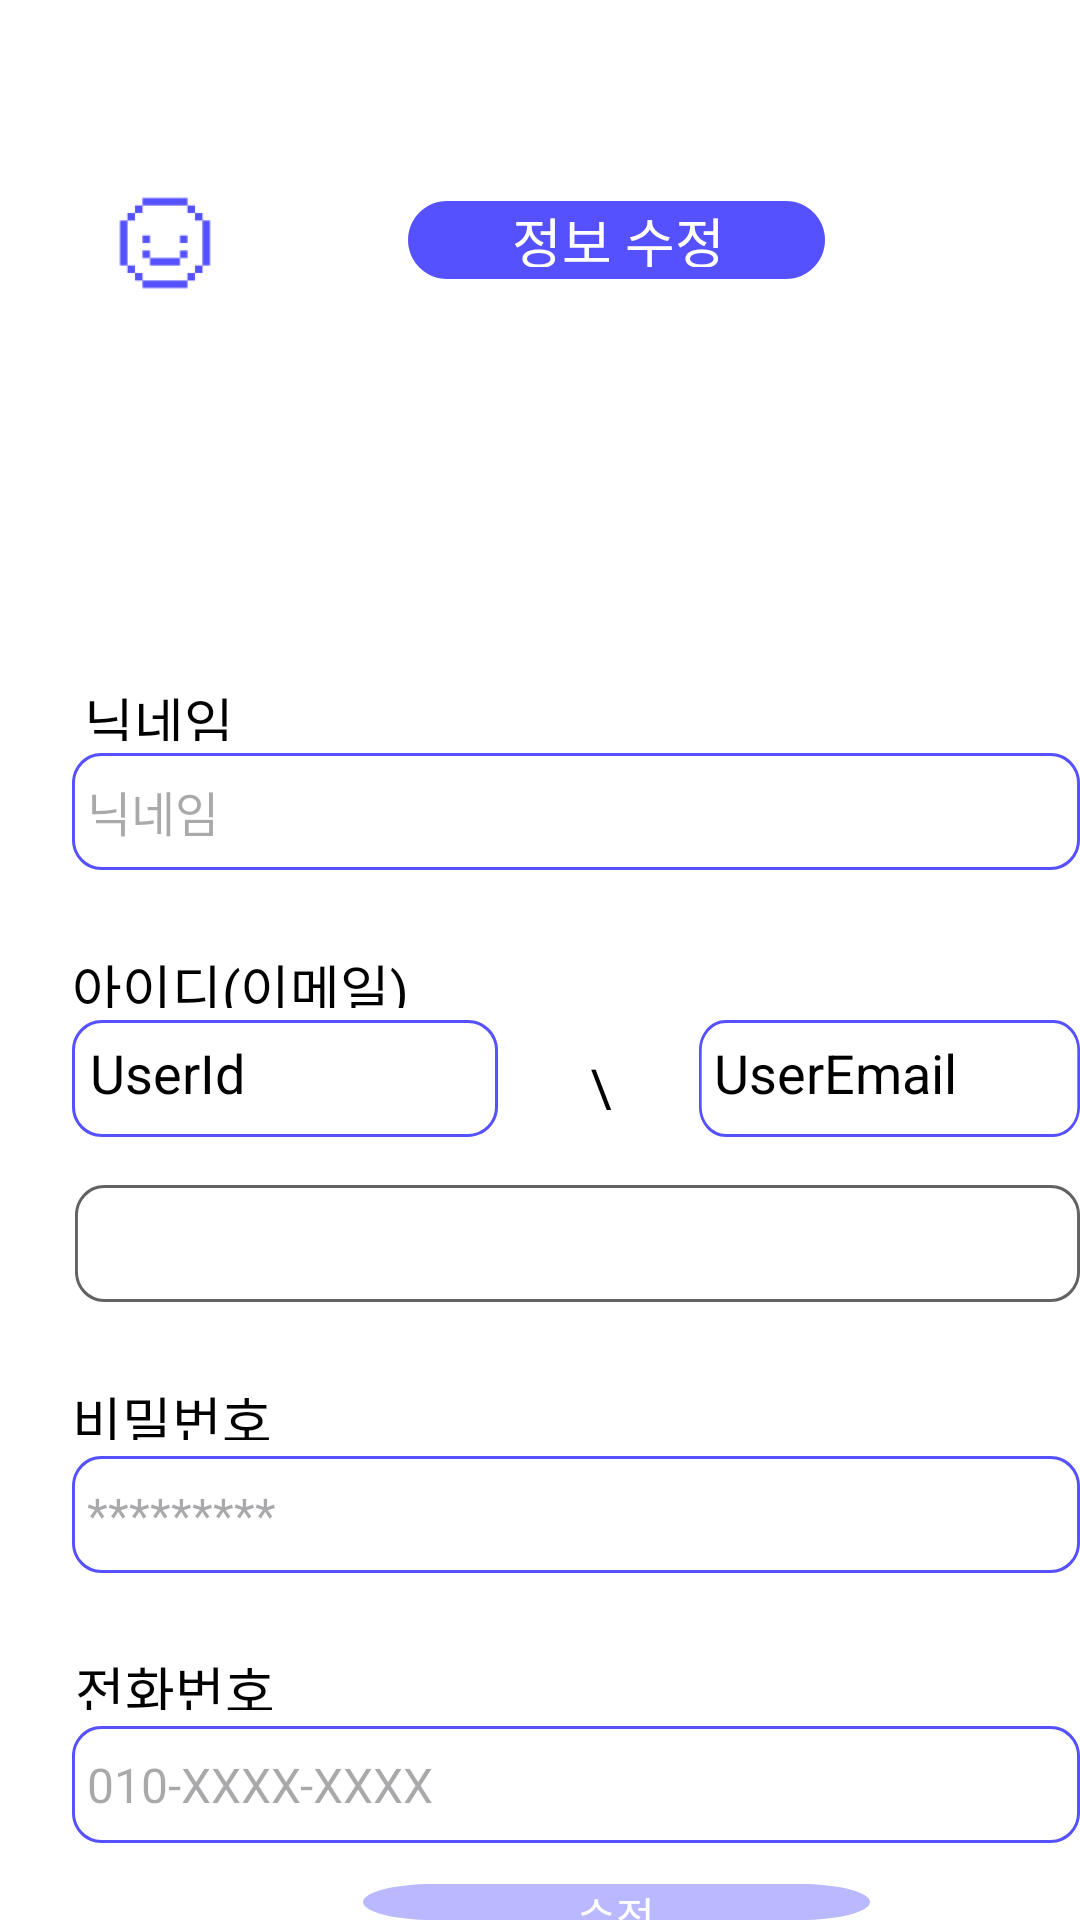

Layout XML and referenced resources for this Android screen:
<!-- AndroidManifest.xml: application theme Theme.Smilebook -->
<!-- res/layout/my_info.xml -->
<?xml version="1.0" encoding="utf-8"?>
<RelativeLayout
    xmlns:android="http://schemas.android.com/apk/res/android"
    android:id="@+id/some_id"
    android:layout_width="411dp"
    android:layout_height="732dp"
    android:clipToOutline="true"
    android:background="#FFFFFF"
    >
    <View
        android:id="@+id/icons8_smil"
        android:layout_width="40dp"
        android:layout_height="40dp"
        android:layout_alignParentLeft="true"
        android:layout_marginLeft="35dp"
        android:layout_alignParentTop="true"
        android:layout_marginTop="61dp"
        android:background="@drawable/icons8_smile_32"
        />

    <View
        android:id="@+id/rectangle_modify_info"
        android:layout_width="139dp"
        android:layout_height="26dp"
        android:layout_alignParentLeft="true"
        android:layout_marginLeft="136dp"
        android:layout_alignParentTop="true"
        android:layout_marginTop="67dp"
        android:background="@drawable/rectangle_top"
        />

    <TextView
        android:id="@+id/modify_top_textview"
        android:layout_width="72dp"
        android:layout_height="22dp"
        android:layout_alignParentLeft="true"
        android:layout_marginLeft="170dp"
        android:layout_alignParentTop="true"
        android:layout_marginTop="67dp"
        android:text="정보 수정"
        android:textAppearance="@style/top"
        android:gravity="center_horizontal"
        />
    

    <TextView
        android:id="@+id/modify_guide_nickname"
        android:layout_width="66dp"
        android:layout_height="20dp"
        android:layout_alignParentLeft="true"
        android:layout_marginLeft="28dp"
        android:layout_alignParentTop="true"
        android:layout_marginTop="227dp"
        android:text="닉네임"
        android:textAppearance="@style/guide"
        android:gravity="top"
        />

    <View
        android:id="@+id/rectangle_modify_nickname"
        android:layout_width="343.54dp"
        android:layout_height="39dp"
        android:layout_alignParentLeft="true"
        android:layout_marginLeft="24dp"
        android:layout_alignParentTop="true"
        android:layout_marginTop="251dp"
        android:background="@drawable/rectangle_modify_info"
        />

    <EditText
        android:layout_width="333dp"
        android:layout_height="39dp"
        android:layout_alignParentLeft="true"
        android:layout_marginLeft="29dp"
        android:layout_alignParentTop="true"
        android:layout_marginTop="251dp"
        android:background="@null"
        android:hint="닉네임"
        android:textAppearance="@style/login_join"
        />

    <TextView
        android:id="@+id/modify_guide_id"
        android:layout_width="139dp"
        android:layout_height="20dp"
        android:layout_alignParentLeft="true"
        android:layout_marginLeft="24dp"
        android:layout_alignParentTop="true"
        android:layout_marginTop="316dp"
        android:text="아이디(이메일)"
        android:textAppearance="@style/guide"
        android:gravity="top"
        />

    <View
        android:id="@+id/rectangle_modify_email"
        android:layout_width="142dp"
        android:layout_height="39dp"
        android:layout_alignParentLeft="true"
        android:layout_marginLeft="24dp"
        android:layout_alignParentTop="true"
        android:layout_marginTop="340dp"
        android:background="@drawable/rectangle_modify_email"
        />

    <TextView
        android:id="@+id/modifyinfo_id"
        android:layout_width="130dp"
        android:layout_height="35dp"
        android:layout_alignParentLeft="true"
        android:layout_marginLeft="30dp"
        android:layout_alignParentTop="true"
        android:layout_marginTop="340dp"
        android:text="UserId"
        android:textAppearance="@style/guide"
        android:gravity="center_vertical"
        />

    <TextView
        android:id="@+id/email"
        android:layout_width="19dp"
        android:layout_height="20dp"
        android:layout_alignParentLeft="true"
        android:layout_marginLeft="191dp"
        android:layout_alignParentTop="true"
        android:layout_marginTop="350dp"
        android:text="\@"
        android:textAppearance="@style/guide"
        android:gravity="center"
        />

    <View
        android:id="@+id/rectangle_email_address"
        android:layout_width="135.91dp"
        android:layout_height="39dp"
        android:layout_alignParentLeft="true"
        android:layout_marginLeft="232.92dp"
        android:layout_alignParentTop="true"
        android:layout_marginTop="340dp"
        android:background="@drawable/rectangle_modify_email"
        />

    <TextView
        android:id="@+id/modifyinfo_email"
        android:layout_width="130dp"
        android:layout_height="35dp"
        android:layout_alignParentLeft="true"
        android:layout_marginLeft="238dp"
        android:layout_alignParentTop="true"
        android:layout_marginTop="340dp"
        android:text="UserEmail"
        android:textAppearance="@style/guide"
        android:gravity="center_vertical"
        />


    <Spinner
        android:id="@+id/email_spinner"
        android:layout_width="343.54dp"
        android:layout_height="39dp"
        android:layout_alignParentLeft="true"
        android:layout_marginLeft="25.08dp"
        android:layout_alignParentTop="true"
        android:layout_marginTop="395dp"
        android:background="@drawable/rectangle_email_spinner"
        />

    <TextView
        android:id="@+id/modify_guide_pw"
        android:layout_width="84dp"
        android:layout_height="20dp"
        android:layout_alignParentLeft="true"
        android:layout_marginLeft="24dp"
        android:layout_alignParentTop="true"
        android:layout_marginTop="460dp"
        android:text="비밀번호"
        android:textAppearance="@style/guide"
        android:gravity="top"
        />

    <View
        android:id="@+id/rectangle_modify_pw"
        android:layout_width="343.54dp"
        android:layout_height="39dp"
        android:layout_alignParentLeft="true"
        android:layout_marginLeft="24dp"
        android:layout_alignParentTop="true"
        android:layout_marginTop="485.37dp"
        android:background="@drawable/rectangle_modify_info"
        />

    <EditText
        android:layout_width="333dp"
        android:layout_height="39dp"
        android:layout_alignParentLeft="true"
        android:layout_marginLeft="29dp"
        android:layout_alignParentTop="true"
        android:layout_marginTop="485.37dp"
        android:textAppearance="@style/login_join"
        android:background="@null"
        android:hint="*********"

        />

    <TextView
        android:id="@+id/modify_guide_phoneNum"
        android:layout_width="84dp"
        android:layout_height="20dp"
        android:layout_alignParentLeft="true"
        android:layout_marginLeft="25dp"
        android:layout_alignParentTop="true"
        android:layout_marginTop="550dp"
        android:text="전화번호"
        android:textAppearance="@style/guide"
        android:gravity="top"
        />

    <View
        android:id="@+id/rectangle_modify_phoneNum"
        android:layout_width="343.54dp"
        android:layout_height="39dp"
        android:layout_alignParentLeft="true"
        android:layout_marginLeft="24dp"
        android:layout_alignParentTop="true"
        android:layout_marginTop="575.37dp"
        android:background="@drawable/rectangle_modify_info"
        />

    <EditText
        android:layout_width="333dp"
        android:layout_height="39dp"
        android:layout_alignParentLeft="true"
        android:layout_marginLeft="29dp"
        android:layout_alignParentTop="true"
        android:layout_marginTop="575.37dp"
        android:textAppearance="@style/login_join"
        android:background="@null"
        android:hint="010-XXXX-XXXX"
        />

    <android.widget.Button
        android:id="@+id/modify_button"
        android:layout_width="169dp"
        android:layout_height="47dp"
        android:layout_alignParentLeft="true"
        android:layout_marginLeft="121dp"
        android:layout_alignParentTop="true"
        android:layout_marginTop="628dp"
        android:text="수정"
        android:textColor="@color/white"
        android:background="@drawable/rectangle_mainbutton"
        />


    <TextView
        android:id="@+id/modify_textview"
        android:layout_width="38dp"
        android:layout_height="22dp"
        android:layout_alignParentLeft="true"
        android:layout_marginLeft="187dp"
        android:layout_alignParentTop="true"
        android:layout_marginTop="641dp"
        android:text="수정"
        android:textAppearance="@style/button_white"
        android:gravity="center"
        />




</RelativeLayout>
<!-- resources referenced by this layout -->
<resources>
  <!-- drawable rectangle_mainbutton (drawable) -->
  <?xml version="1.0" encoding="utf-8"?>
  <vector
      xmlns:android="http://schemas.android.com/apk/res/android"
      xmlns:aapt="http://schemas.android.com/aapt"
      android:width="169dp"
      android:height="47dp"
      android:viewportWidth="169"
      android:viewportHeight="47"
      >
      <group>
          <clip-path
              android:pathData="M23.5 0H145.5C158.479 0 169 10.5213 169 23.5C169 36.4787 158.479 47 145.5 47H23.5C10.5213 47 0 36.4787 0 23.5C0 10.5213 10.5213 0 23.5 0Z"
              />
          <path
              android:pathData="M0 0V47H169V0"
              android:fillColor="#BAB8FF"
              />
      </group>
  </vector>
  <!-- drawable rectangle_modify_info (drawable) -->
  <?xml version="1.0" encoding="utf-8"?>
  <vector
      xmlns:android="http://schemas.android.com/apk/res/android"
      xmlns:aapt="http://schemas.android.com/aapt"
      android:width="343.54dp"
      android:height="39dp"
      android:viewportWidth="343.54"
      android:viewportHeight="39"
      >
      <group>
          <clip-path
              android:pathData="M10 0H333.538C339.061 0 343.538 4.47715 343.538 10V29C343.538 34.5228 339.061 39 333.538 39H10C4.47715 39 0 34.5228 0 29V10C0 4.47715 4.47715 0 10 0Z"
              />
          <path
              android:pathData="M0 0V39H343.538V0"
              android:fillColor="#FFFFFF"
              />
          <path
              android:pathData="M10 0H333.538C339.061 0 343.538 4.47715 343.538 10V29C343.538 34.5228 339.061 39 333.538 39H10C4.47715 39 0 34.5228 0 29V10C0 4.47715 4.47715 0 10 0Z"
              android:strokeWidth="2"
              android:strokeColor="#5551FF"
              />
      </group>
  </vector>
  <!-- drawable rectangle_top (drawable) -->
  <?xml version="1.0" encoding="utf-8"?>
  <vector
      xmlns:android="http://schemas.android.com/apk/res/android"
      xmlns:aapt="http://schemas.android.com/aapt"
      android:width="139dp"
      android:height="26dp"
      android:viewportWidth="139"
      android:viewportHeight="26"
      >
      <group>
          <clip-path
              android:pathData="M13 0H126C133.18 0 139 5.8203 139 13C139 20.1797 133.18 26 126 26H13C5.8203 26 0 20.1797 0 13C0 5.8203 5.8203 0 13 0Z"
              />
          <path
              android:pathData="M0 0V26H139V0"
              android:fillColor="#5551FF"
              />
      </group>
  </vector>
  <style name="button_white">
          <item name="android:textSize">20sp</item>
          <item name="android:textColor">#FFFFFF</item>
      </style>
  <style name="guide">
          <item name="android:textSize">18sp</item>
          <item name="android:textColor">#000000</item>
      </style>
  <style name="login_join">
          <item name="android:textSize">16sp</item>
          <item name="android:textColor">#000000</item>
      </style>
  <style name="top">
          <item name="android:textSize">18sp</item>
          <item name="android:textColor">#FFFFFF</item>
      </style>
  <style name="Theme.Smilebook" parent="Base.Theme.Smilebook" />
  <style name="Base.Theme.Smilebook" parent="Theme.Material3.DayNight.NoActionBar">
          
          
      </style>
  <!-- not gathered from this repository: default colours our renderer supplied (Android Studio template values) -->
  <color name="white">#FFFFFFFF</color>
</resources>
